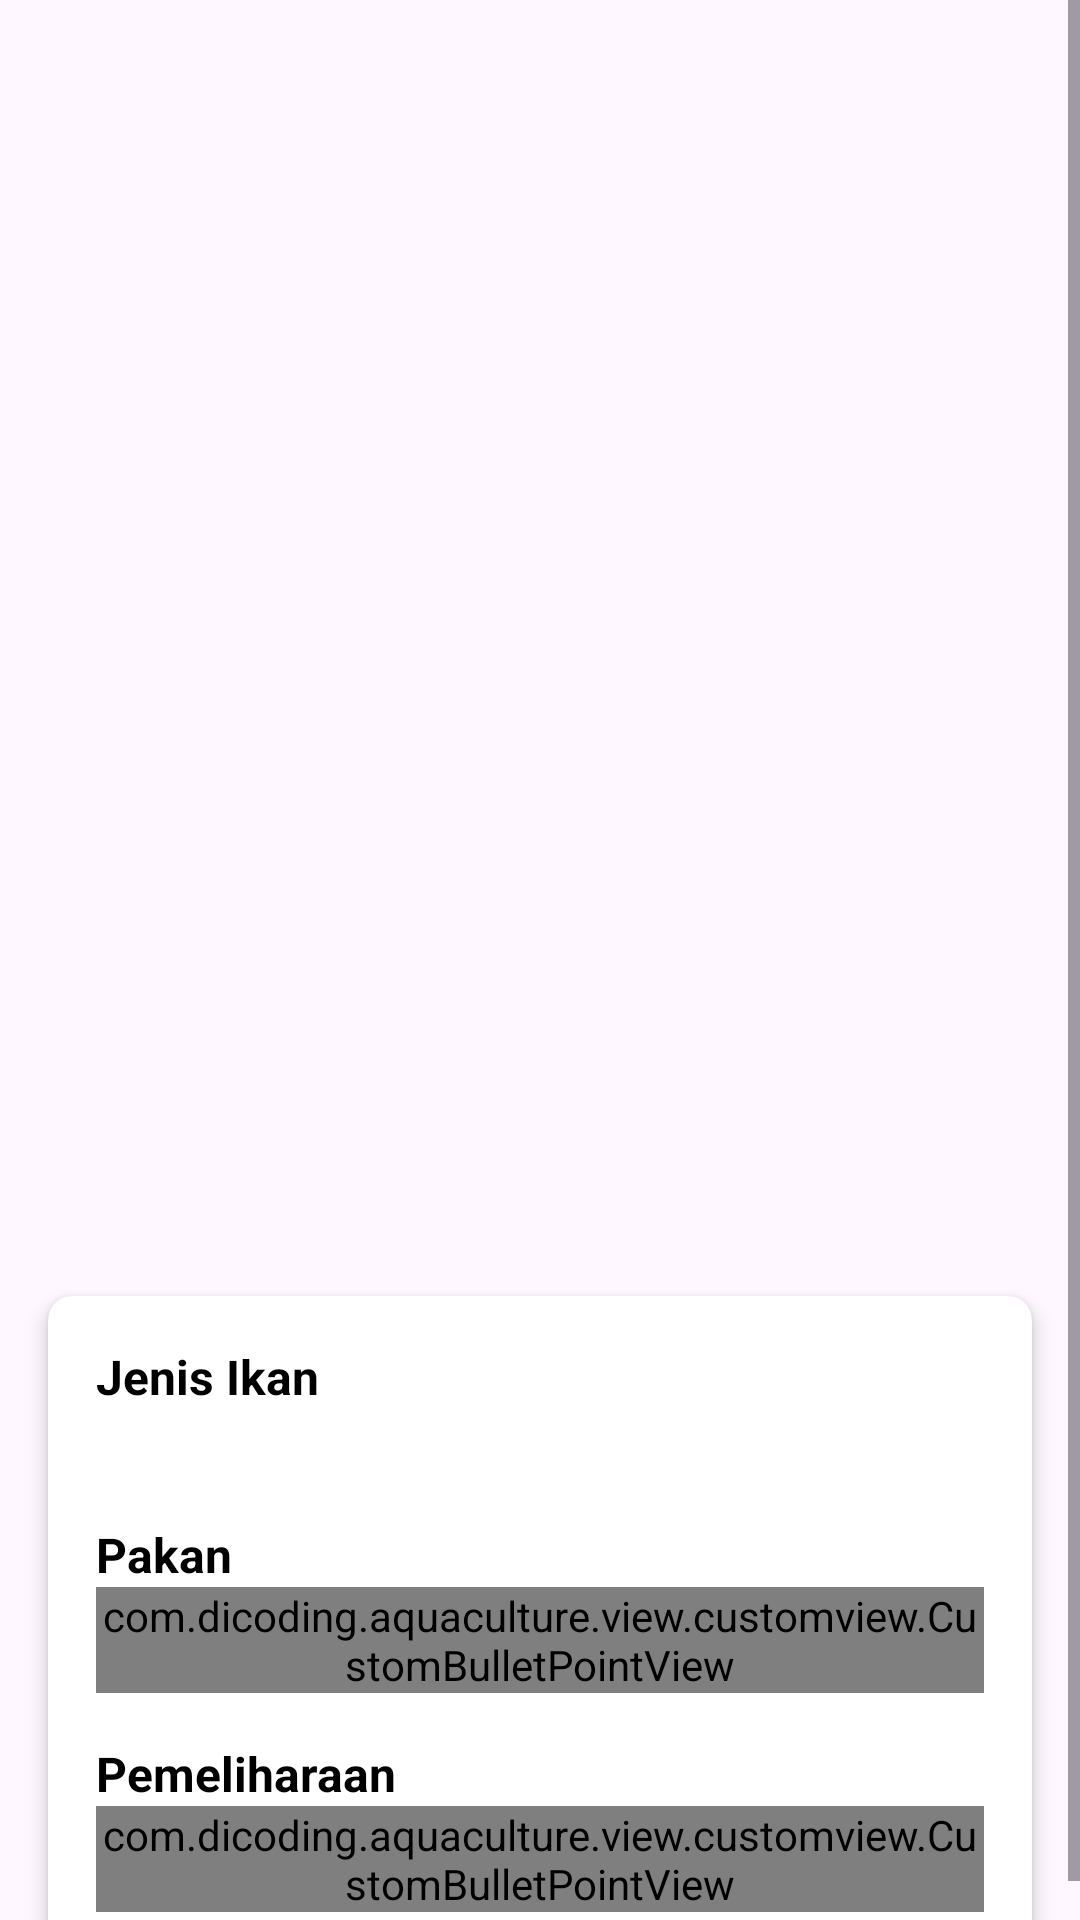

Write the Android layout XML for this screen, with the resource values it uses.
<!-- AndroidManifest.xml: application theme Theme.AquaCulture -->
<!-- res/layout/activity_scan_details.xml -->
<?xml version="1.0" encoding="utf-8"?>
<ScrollView xmlns:android="http://schemas.android.com/apk/res/android"
    xmlns:app="http://schemas.android.com/apk/res-auto"
    xmlns:tools="http://schemas.android.com/tools"
    android:layout_width="match_parent"
    android:layout_height="match_parent"
    tools:context=".view.scan.ScanDetailsActivity">

    <androidx.constraintlayout.widget.ConstraintLayout
        android:layout_width="match_parent"
        android:layout_height="wrap_content"
        android:orientation="vertical">

        <ImageView
            android:id="@+id/result_image"
            android:layout_width="match_parent"
            android:layout_height="400dp"
            android:layout_marginStart="16dp"
            android:layout_marginTop="16dp"
            android:layout_marginEnd="16dp"
            android:scaleType="fitCenter"
            app:layout_constraintEnd_toEndOf="parent"
            app:layout_constraintStart_toStartOf="parent"
            app:layout_constraintTop_toTopOf="parent"
            tools:src="@drawable/ic_place_holder" />

        <androidx.cardview.widget.CardView
            android:id="@+id/card_view_details"
            android:layout_width="0dp"
            android:layout_height="wrap_content"
            android:layout_marginTop="16dp"
            android:layout_marginStart="16dp"
            android:layout_marginEnd="16dp"
            app:cardCornerRadius="8dp"
            app:cardElevation="4dp"
            app:layout_constraintEnd_toEndOf="parent"
            app:layout_constraintStart_toStartOf="parent"
            app:layout_constraintTop_toBottomOf="@id/result_image">

            <LinearLayout
                android:layout_width="match_parent"
                android:layout_height="wrap_content"
                android:orientation="vertical"
                android:padding="16dp">

                <TextView
                    android:layout_width="match_parent"
                    android:layout_height="wrap_content"
                    android:text="Jenis Ikan"
                    android:textColor="@android:color/black"
                    android:textSize="16sp"
                    android:textStyle="bold" />

                <TextView
                    android:id="@+id/jenisIkan"
                    android:layout_width="match_parent"
                    android:layout_height="wrap_content"
                    android:textSize="16sp"
                    android:textColor="@android:color/black" />

                <TextView
                    android:layout_width="match_parent"
                    android:layout_height="wrap_content"
                    android:layout_marginTop="16dp"
                    android:text="Pakan"
                    android:textColor="@android:color/black"
                    android:textSize="16sp"
                    android:textStyle="bold" />

                <com.dicoding.aquaculture.view.customview.CustomBulletPointView
                    android:id="@+id/pakan"
                    android:layout_width="match_parent"
                    android:layout_height="wrap_content"
                    android:textSize="16sp"
                    android:textColor="@android:color/black" />

                <TextView
                    android:layout_width="match_parent"
                    android:layout_height="wrap_content"
                    android:layout_marginTop="16dp"
                    android:text="Pemeliharaan"
                    android:textColor="@android:color/black"
                    android:textSize="16sp"
                    android:textStyle="bold" />

                <com.dicoding.aquaculture.view.customview.CustomBulletPointView
                    android:id="@+id/pemeliharaan"
                    android:layout_width="match_parent"
                    android:layout_height="wrap_content"
                    android:textSize="16sp"
                    android:textColor="@android:color/black" />
            </LinearLayout>
        </androidx.cardview.widget.CardView>
    </androidx.constraintlayout.widget.ConstraintLayout>
</ScrollView>
<!-- resources referenced by this layout -->
<resources>
  <style name="Theme.AquaCulture" parent="Theme.Material3.DayNight.NoActionBar">
          <item name="colorPrimary">@color/black</item>
          <item name="android:textColorPrimary">@android:color/black</item>
      </style>
  <color name="black">#FF000000</color>
</resources>
